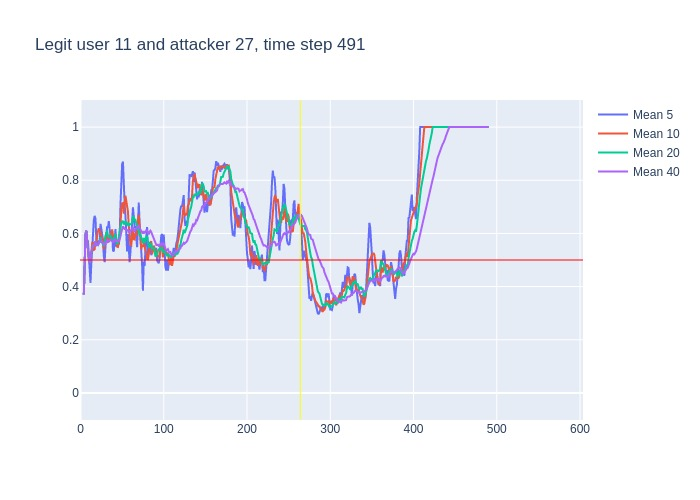

The data file committed next to this chart (first rows):
, time, confidence, avg_5_conf, avg_10_conf, avg_20_conf, avg_40_conf, real_user, predicted, user_count
0, 3, 0.37, , , , , 11, 10, 16
1, 4, 0.66, 0.37, 0.37, 0.37, 0.37, 11, 11, 16
2, 5, 0.76, 0.515, 0.515, 0.515, 0.515, 11, 11, 16
3, 6, 0.65, 0.5967, 0.5967, 0.5967, 0.5967, 11, 11, 16
4, 7, 0.41, 0.61, 0.61, 0.61, 0.61, 11, 11, 16
5, 8, 0.37, 0.57, 0.57, 0.57, 0.57, 11, 11, 16
6, 9, 0.3, 0.57, 0.5367, 0.5367, 0.5367, 11, 11, 16
7, 10, 0.4, 0.498, 0.5029, 0.5029, 0.5029, 11, 11, 16
8, 11, 0.59, 0.426, 0.49, 0.49, 0.49, 11, 11, 16
9, 12, 0.77, 0.414, 0.5011, 0.5011, 0.5011, 11, 11, 16
10, 13, 0.72, 0.486, 0.528, 0.528, 0.528, 11, 11, 16
11, 14, 0.67, 0.556, 0.563, 0.5455, 0.5455, 11, 11, 16
12, 15, 0.5, 0.63, 0.564, 0.5558, 0.5558, 11, 11, 16
13, 16, 0.67, 0.65, 0.538, 0.5515, 0.5515, 11, 11, 16
14, 17, 0.72, 0.666, 0.54, 0.56, 0.56, 11, 11, 16
15, 18, 0.33, 0.656, 0.571, 0.5707, 0.5707, 11, 11, 16
16, 19, 0.59, 0.578, 0.567, 0.5556, 0.5556, 11, 11, 16
17, 20, 0.53, 0.562, 0.596, 0.5576, 0.5576, 11, 11, 16
18, 21, 0.69, 0.568, 0.609, 0.5561, 0.5561, 11, 11, 16
19, 22, 0.68, 0.572, 0.619, 0.5632, 0.5632, 11, 11, 16
20, 23, 0.69, 0.564, 0.61, 0.569, 0.569, 11, 11, 16
21, 24, 0.5, 0.636, 0.607, 0.585, 0.5748, 11, 11, 16
22, 25, 0.45, 0.618, 0.59, 0.577, 0.5714, 11, 11, 16
23, 26, 0.56, 0.602, 0.585, 0.5615, 0.5661, 11, 11, 16
24, 27, 0.37, 0.576, 0.574, 0.557, 0.5658, 11, 11, 16
25, 28, 0.58, 0.514, 0.539, 0.555, 0.558, 11, 11, 16
26, 29, 0.79, 0.492, 0.564, 0.5655, 0.5588, 11, 11, 16
27, 30, 0.73, 0.55, 0.584, 0.59, 0.5674, 11, 11, 16
28, 31, 0.66, 0.606, 0.604, 0.6065, 0.5732, 11, 11, 16
29, 32, 0.35, 0.626, 0.601, 0.61, 0.5762, 11, 11, 16
30, 33, 0.7, 0.622, 0.568, 0.589, 0.5687, 11, 11, 16
31, 34, 0.64, 0.646, 0.569, 0.588, 0.5729, 11, 11, 16
32, 35, 0.58, 0.616, 0.583, 0.5865, 0.575, 11, 11, 16
33, 36, 0.58, 0.586, 0.596, 0.5905, 0.5752, 11, 11, 16
34, 37, 0.54, 0.57, 0.598, 0.586, 0.5753, 11, 11, 16
35, 38, 0.34, 0.608, 0.615, 0.577, 0.5743, 11, 10, 16
36, 39, 0.62, 0.536, 0.591, 0.5775, 0.5678, 11, 11, 16
37, 40, 0.79, 0.532, 0.574, 0.579, 0.5692, 11, 11, 16
38, 41, 0.79, 0.574, 0.58, 0.592, 0.575, 11, 11, 16
39, 42, 0.21, 0.616, 0.593, 0.597, 0.5805, 11, 11, 16
40, 43, 0.41, 0.55, 0.579, 0.5735, 0.5713, 11, 11, 16
41, 44, 0.63, 0.564, 0.55, 0.5595, 0.5723, 11, 11, 16
42, 45, 0.75, 0.566, 0.549, 0.566, 0.5715, 11, 11, 16
43, 46, 0.91, 0.558, 0.566, 0.581, 0.5713, 11, 11, 16
44, 47, 0.84, 0.582, 0.599, 0.5985, 0.5777, 11, 11, 16
45, 48, 0.96, 0.708, 0.629, 0.622, 0.5885, 11, 11, 16
46, 49, 0.84, 0.818, 0.691, 0.641, 0.6033, 11, 11, 16
47, 50, 0.8, 0.86, 0.713, 0.6435, 0.6168, 11, 11, 16
48, 51, 0.39, 0.87, 0.714, 0.647, 0.6268, 11, 11, 16
49, 52, 0.56, 0.766, 0.674, 0.6335, 0.6217, 11, 11, 16
50, 53, 0.74, 0.71, 0.709, 0.644, 0.6165, 11, 11, 16
51, 54, 0.43, 0.666, 0.742, 0.646, 0.617, 11, 11, 16
52, 55, 0.54, 0.584, 0.722, 0.6355, 0.611, 11, 11, 16
53, 56, 0.72, 0.532, 0.701, 0.6335, 0.612, 11, 11, 16
54, 57, 0.3, 0.598, 0.682, 0.6405, 0.6133, 11, 11, 16
55, 58, 0.47, 0.546, 0.628, 0.6285, 0.6028, 11, 11, 16
56, 59, 0.62, 0.492, 0.579, 0.635, 0.6062, 11, 11, 16
57, 60, 0.78, 0.53, 0.557, 0.635, 0.607, 11, 11, 16
58, 61, 0.9, 0.578, 0.555, 0.6345, 0.6133, 11, 11, 16
59, 62, 0.72, 0.614, 0.606, 0.64, 0.6185, 11, 11, 16
... 428 more rows
